Run: headless pygame with SDL's dummy video driver; simulated clock (each Clock.tick advances the game by its frame time, no real sleeping); random seed 0; keys injected as events and as key.get_pressed() state; no mouse input.
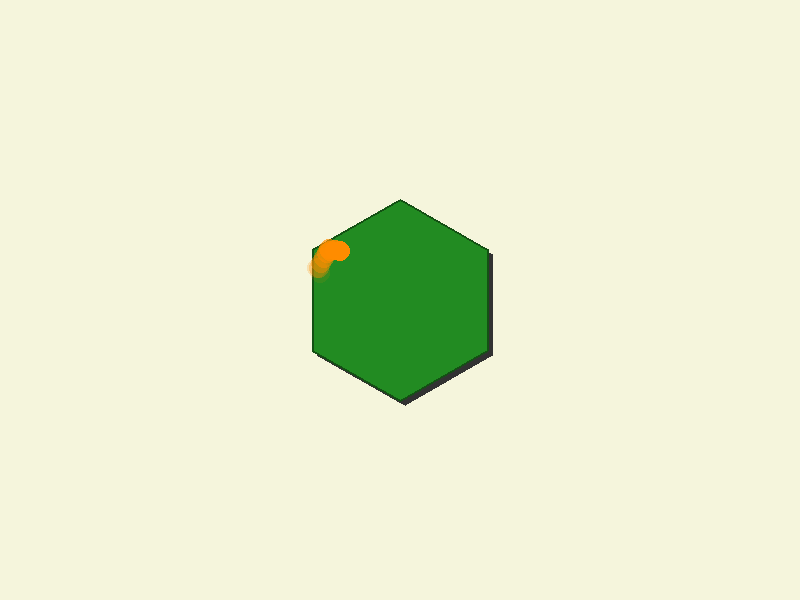
Frame 1 of 4 · flips 1–60 · no input
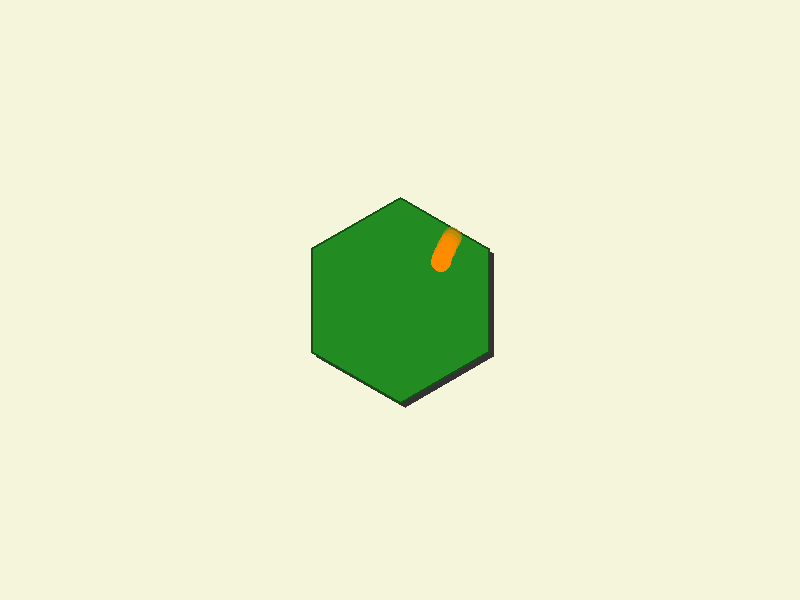
Frame 2 of 4 · flips 61–180 · tapped SPACE, RETURN · held RIGHT (→), D
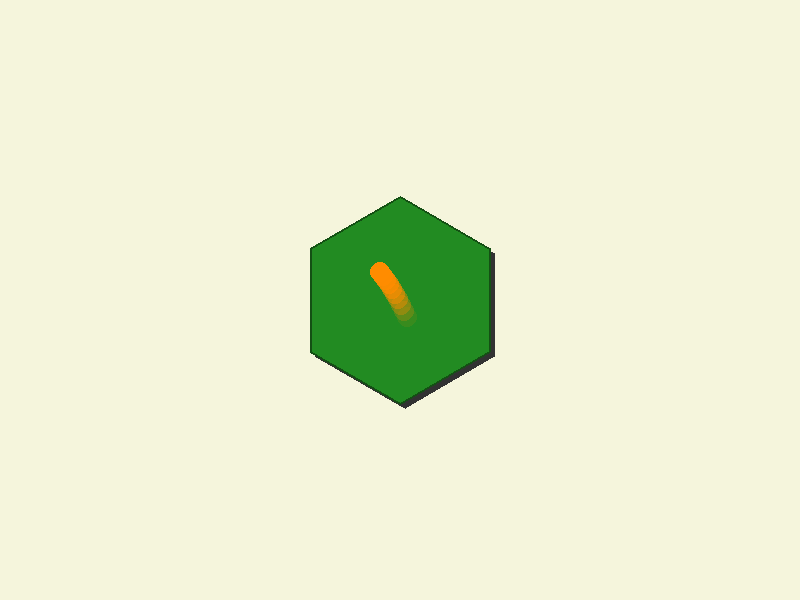
Frame 3 of 4 · flips 181–300 · held DOWN (↓), S
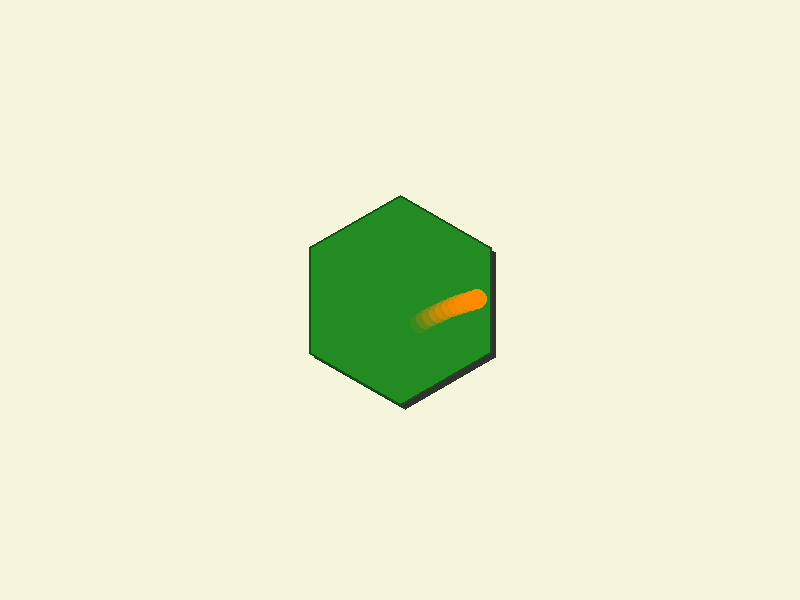
Frame 4 of 4 · flips 301–420 · held LEFT (←), A, UP (↑), W

The pygame program that drew these frames:

import pygame
import math
from collections import deque

# Initialize Pygame
pygame.init()

# Set up the display
WIDTH, HEIGHT = 800, 600
screen = pygame.display.set_mode((WIDTH, HEIGHT))
pygame.display.set_caption("Ball Bouncing Inside Rotating Hexagon")

# Colors (more natural palette)
CREAM = (245, 245, 220)  # Warm off-white background
FOREST_GREEN = (34, 139, 34)  # Natural green for hexagon
EARTH_ORANGE = (255, 140, 0)  # Softer orange for ball
SHADOW = (50, 50, 50, 100)  # Semi-transparent shadow

# Hexagon properties
center_x, center_y = WIDTH // 2, HEIGHT // 2
base_hex_radius = 100  # Base distance from center to vertex
angle = 0
rotation_speed = 0.5  # Degrees per frame
pulse_speed = 0.05  # Pulsing effect speed
pulse_amplitude = 5  # Slight size variation

# Ball properties
ball_radius = 10
ball_x, ball_y = center_x, center_y - 50  # Start near top
velocity_x, velocity_y = 5, 0  # Initial velocity
gravity = 0.3
bounce_factor = 0.991  # Near-perfect elasticity
trail = deque(maxlen=10)  # Trail for ball motion

# Game loop
clock = pygame.time.Clock()
running = True
pulse_time = 0

def line_intersection(p1, p2, p3, p4):
    """Calculate intersection point of two line segments, return None if no intersection."""
    x1, y1 = p1
    x2, y2 = p2
    x3, y3 = p3
    x4, y4 = p4
    denom = (x1 - x2) * (y3 - y4) - (y1 - y2) * (x3 - x4)
    if denom == 0:
        return None
    t = ((x1 - x3) * (y3 - y4) - (y1 - y3) * (x3 - x4)) / denom
    u = -((x1 - x2) * (y1 - y3) - (y1 - y2) * (x1 - x3)) / denom
    if 0 <= t <= 1 and 0 <= u <= 1:
        x = x1 + t * (x2 - x1)
        y = y1 + t * (y2 - y1)
        return (x, y)
    return None

while running:
    # Event handling
    for event in pygame.event.get():
        if event.type == pygame.QUIT:
            running = False

    # Update rotation and pulse
    angle += rotation_speed
    angle %= 360
    pulse_time += pulse_speed
    hex_radius = base_hex_radius + math.sin(pulse_time) * pulse_amplitude

    # Calculate hexagon vertices
    hexagon_points = []
    for i in range(6):
        rad = math.radians(60 * i + angle)
        x = center_x + hex_radius * math.cos(rad)
        y = center_y + hex_radius * math.sin(rad)
        hexagon_points.append((x, y))

    # Apply gravity
    velocity_y += gravity

    # Proposed new position
    new_ball_x = ball_x + velocity_x
    new_ball_y = ball_y + velocity_y

    # Add current position to trail
    trail.append((ball_x, ball_y))

    # Collision detection and response
    collision_detected = False
    for i in range(6):
        p1 = hexagon_points[i]
        p2 = hexagon_points[(i + 1) % 6]

        # Wall vector and normal
        wall_dx = p2[0] - p1[0]
        wall_dy = p2[1] - p1[1]
        wall_length = math.hypot(wall_dx, wall_dy)
        normal_x = -wall_dy / wall_length
        normal_y = wall_dx / wall_length

        # Check distance from ball to wall
        to_wall_x = ball_x - p1[0]
        to_wall_y = ball_y - p1[1]
        dist_to_wall = to_wall_x * normal_x + to_wall_y * normal_y
        along_wall = to_wall_x * (wall_dx / wall_length) + to_wall_y * (wall_dy / wall_length)

        # Check collision
        if (abs(dist_to_wall) <= ball_radius and 0 <= along_wall <= wall_length and
                (velocity_x * normal_x + velocity_y * normal_y) < 0):
            # Reflect velocity
            dot_product = velocity_x * normal_x + velocity_y * normal_y
            velocity_x -= 2 * dot_product * normal_x
            velocity_y -= 2 * dot_product * normal_y
            velocity_x *= bounce_factor
            velocity_y *= bounce_factor

            # Correct position
            penetration = ball_radius - abs(dist_to_wall)
            ball_x += normal_x * penetration
            ball_y += normal_y * penetration
            collision_detected = True
            break

    # Update position if no collision
    if not collision_detected:
        ball_x, ball_y = new_ball_x, new_ball_y

    # Clear screen
    screen.fill(CREAM)

    # Draw shadow (slightly offset hexagon)
    shadow_points = [(x + 5, y + 5) for x, y in hexagon_points]
    pygame.draw.polygon(screen, SHADOW, shadow_points)

    # Draw hexagon
    pygame.draw.polygon(screen, FOREST_GREEN, hexagon_points, 0)  # Filled
    pygame.draw.polygon(screen, (20, 80, 20), hexagon_points, 2)  # Darker outline

    # Draw ball trail
    for i, (tx, ty) in enumerate(trail):
        alpha = int(255 * (i / len(trail)))  # Fade effect
        trail_surface = pygame.Surface((ball_radius * 2, ball_radius * 2), pygame.SRCALPHA)
        pygame.draw.circle(trail_surface, (*EARTH_ORANGE, alpha), (ball_radius, ball_radius), ball_radius)
        screen.blit(trail_surface, (int(tx - ball_radius), int(ty - ball_radius)))

    # Draw ball
    pygame.draw.circle(screen, EARTH_ORANGE, (int(ball_x), int(ball_y)), ball_radius)

    # Update display
    pygame.display.flip()

    # Control frame rate
    clock.tick(60)

# Quit Pygame
pygame.quit()
